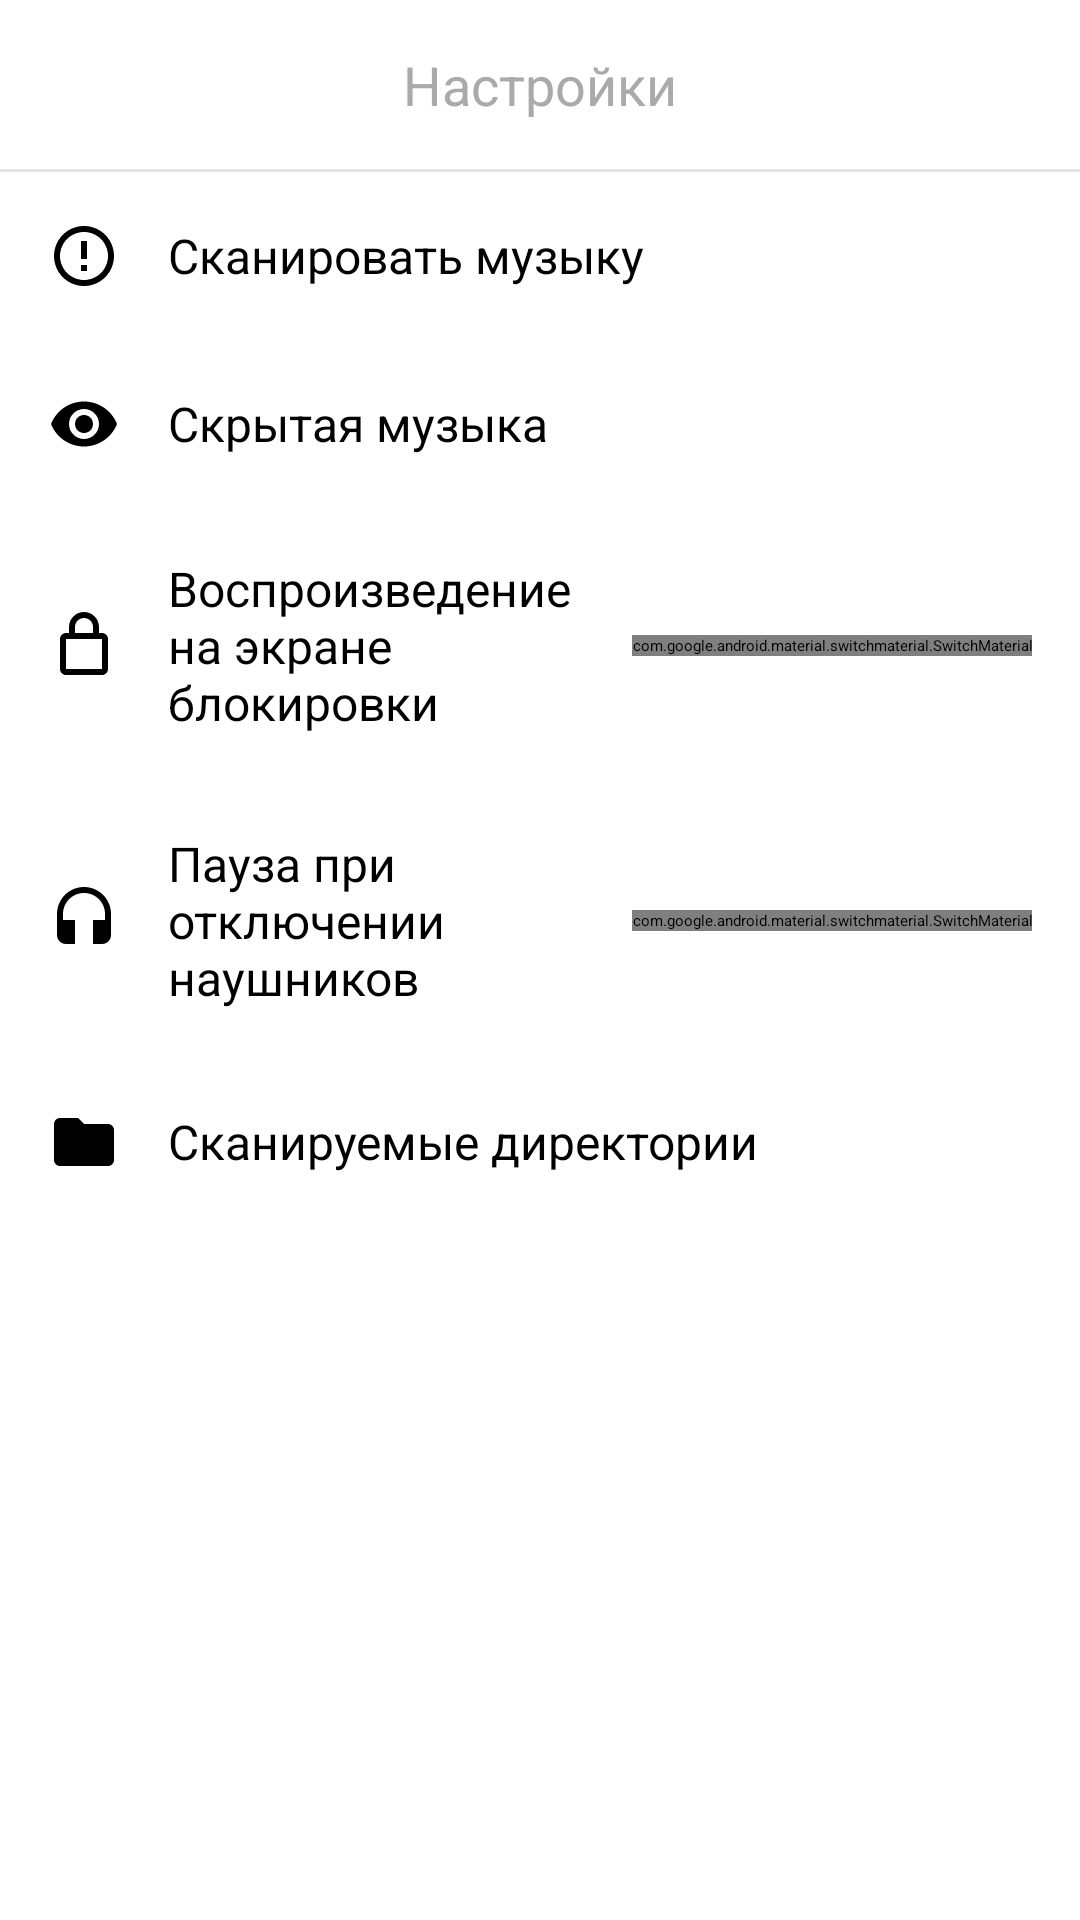

This screen was rendered from an Android layout file. Write that file and the resources it references.
<!-- AndroidManifest.xml: application theme Theme.AudioPlayer -->
<!-- res/layout/fragment_settings.xml -->
<?xml version="1.0" encoding="utf-8"?>
<FrameLayout xmlns:android="http://schemas.android.com/apk/res/android"
    xmlns:app="http://schemas.android.com/apk/res-auto"
    android:layout_width="match_parent"
    android:layout_height="match_parent"
    android:background="@android:color/white">

    <LinearLayout
        android:layout_width="match_parent"
        android:layout_height="match_parent"
        android:orientation="vertical">

        <TextView
            android:layout_width="wrap_content"
            android:layout_height="wrap_content"
            android:layout_gravity="center"
            android:layout_margin="16dp"
            android:text="Настройки"
            android:textSize="18sp"
            android:textColor="@android:color/darker_gray"
            android:gravity="center"/>

        <View
            android:layout_width="match_parent"
            android:layout_height="1dp"
            android:background="@android:color/darker_gray"
            android:alpha="0.3"/>

        <ScrollView
            android:layout_width="match_parent"
            android:layout_height="match_parent"
            android:fillViewport="true">

            <LinearLayout
                android:layout_width="match_parent"
                android:layout_height="wrap_content"
                android:orientation="vertical">

                <LinearLayout
                    android:id="@+id/item_scan_music"
                    android:layout_width="match_parent"
                    android:layout_height="wrap_content"
                    android:orientation="horizontal"
                    android:padding="16dp"
                    android:background="?attr/selectableItemBackground"
                    android:clickable="true"
                    android:focusable="true"
                    android:gravity="center_vertical">

                    <ImageView
                        android:layout_width="24dp"
                        android:layout_height="24dp"
                        android:src="@drawable/ic_scan"
                        android:contentDescription="@string/scan_music"
                        app:tint="@android:color/black"/>

                    <TextView
                        android:layout_width="0dp"
                        android:layout_height="wrap_content"
                        android:layout_weight="1"
                        android:layout_marginStart="16dp"
                        android:text="Сканировать музыку"
                        android:textColor="@android:color/black"
                        android:textSize="16sp"/>
                </LinearLayout>

                <LinearLayout
                    android:id="@+id/item_hidden_music"
                    android:layout_width="match_parent"
                    android:layout_height="wrap_content"
                    android:orientation="horizontal"
                    android:padding="16dp"
                    android:background="?attr/selectableItemBackground"
                    android:clickable="true"
                    android:focusable="true"
                    android:gravity="center_vertical">

                    <ImageView
                        android:layout_width="24dp"
                        android:layout_height="24dp"
                        android:src="@drawable/ic_hide"
                        android:contentDescription="@string/hidden_music"
                        app:tint="@android:color/black"/>

                    <TextView
                        android:layout_width="0dp"
                        android:layout_height="wrap_content"
                        android:layout_weight="1"
                        android:layout_marginStart="16dp"
                        android:text="Скрытая музыка"
                        android:textColor="@android:color/black"
                        android:textSize="16sp"/>
                </LinearLayout>


                <LinearLayout
                    android:id="@+id/item_lockscreen_playback"
                    android:layout_width="match_parent"
                    android:layout_height="wrap_content"
                    android:orientation="horizontal"
                    android:padding="16dp"
                    android:background="?attr/selectableItemBackground"
                    android:clickable="true"
                    android:focusable="true"
                    android:gravity="center_vertical">

                    <ImageView
                        android:layout_width="24dp"
                        android:layout_height="24dp"
                        android:src="@drawable/ic_lock"
                        android:contentDescription="@string/lockscreen_playback"
                        app:tint="@android:color/black"/>

                    <TextView
                        android:layout_width="0dp"
                        android:layout_height="wrap_content"
                        android:layout_weight="1"
                        android:layout_marginStart="16dp"
                        android:text="Воспроизведение на экране блокировки"
                        android:textColor="@android:color/black"
                        android:textSize="16sp"/>

                    <com.google.android.material.switchmaterial.SwitchMaterial
                        android:id="@+id/switch_lockscreen"
                        android:layout_width="wrap_content"
                        android:layout_height="wrap_content"
                        android:layout_marginStart="8dp"
                        style="@style/AppSwitch"/>
                </LinearLayout>


                <LinearLayout
                    android:id="@+id/item_pause_headphones"
                    android:layout_width="match_parent"
                    android:layout_height="wrap_content"
                    android:orientation="horizontal"
                    android:padding="16dp"
                    android:background="?attr/selectableItemBackground"
                    android:clickable="true"
                    android:focusable="true"
                    android:gravity="center_vertical">

                    <ImageView
                        android:layout_width="24dp"
                        android:layout_height="24dp"
                        android:src="@drawable/ic_headset"
                        android:contentDescription="@string/pause_headphones"
                        app:tint="@android:color/black"/>

                    <TextView
                        android:layout_width="0dp"
                        android:layout_height="wrap_content"
                        android:layout_weight="1"
                        android:layout_marginStart="16dp"
                        android:text="Пауза при отключении наушников"
                        android:textColor="@android:color/black"
                        android:textSize="16sp"/>

                    <com.google.android.material.switchmaterial.SwitchMaterial
                        android:id="@+id/switch_headphones"
                        android:layout_width="wrap_content"
                        android:layout_height="wrap_content"
                        android:layout_marginStart="8dp"/>
                </LinearLayout>

                <LinearLayout
                    android:id="@+id/item_scan_directories"
                    android:layout_width="match_parent"
                    android:layout_height="wrap_content"
                    android:orientation="horizontal"
                    android:padding="16dp"
                    android:background="?attr/selectableItemBackground"
                    android:clickable="true"
                    android:focusable="true"
                    android:gravity="center_vertical">

                    <ImageView
                        android:layout_width="24dp"
                        android:layout_height="24dp"
                        android:src="@drawable/ic_folder"
                        android:contentDescription="@string/scan_directories"
                        app:tint="@android:color/black"/>

                    <TextView
                        android:layout_width="0dp"
                        android:layout_height="wrap_content"
                        android:layout_weight="1"
                        android:layout_marginStart="16dp"
                        android:text="Сканируемые директории"
                        android:textColor="@android:color/black"
                        android:textSize="16sp"/>
                </LinearLayout>

            </LinearLayout>
        </ScrollView>
    </LinearLayout>
</FrameLayout>
<!-- resources referenced by this layout -->
<resources>
  <!-- drawable ic_folder (drawable) -->
  <vector xmlns:android="http://schemas.android.com/apk/res/android"
      android:width="24dp" android:height="24dp"
      android:viewportWidth="24" android:viewportHeight="24">
      <path android:fillColor="#FF000000"
          android:pathData="M10,4H4c-1.1,0 -1.99,0.9 -1.99,2L2,18c0,1.1 0.9,2 2,2h16c1.1,0 2,-0.9 2,-2V8c0,-1.1 -0.9,-2 -2,-2h-8l-2,-2z"/>
  </vector>
  <!-- drawable ic_headset (drawable) -->
  <vector xmlns:android="http://schemas.android.com/apk/res/android"
      android:width="24dp" android:height="24dp"
      android:viewportWidth="24" android:viewportHeight="24">
      <path android:fillColor="#FF000000"
          android:pathData="M12,1c-4.97,0 -9,4.03 -9,9v7c0,1.66 1.34,3 3,3h3v-8H5v-2c0,-3.87 3.13,-7 7,-7s7,3.13 7,7v2h-4v8h3c1.66,0 3,-1.34 3,-3v-7c0,-4.97 -4.03,-9 -9,-9z"/>
  </vector>
  <!-- drawable ic_hide (drawable) -->
  <vector xmlns:android="http://schemas.android.com/apk/res/android"
      android:width="24dp" android:height="24dp"
      android:viewportWidth="24" android:viewportHeight="24">
      <path android:fillColor="#FF000000"
          android:pathData="M12,4.5C7,4.5 2.73,7.61 1,12c1.73,4.39 6,7.5 11,7.5s9.27,-3.11 11,-7.5c-1.73,-4.39 -6,-7.5 -11,-7.5zM12,17c-2.76,0 -5,-2.24 -5,-5s2.24,-5 5,-5 5,2.24 5,5 -2.24,5 -5,5zM12,9c-1.66,0 -3,1.34 -3,3s1.34,3 3,3 3,-1.34 3,-3 -1.34,-3 -3,-3z"/>
  </vector>
  <!-- drawable ic_lock (drawable) -->
  <vector xmlns:android="http://schemas.android.com/apk/res/android"
      android:width="24dp" android:height="24dp"
      android:viewportWidth="24" android:viewportHeight="24">
      <path android:fillColor="#FF000000"
          android:pathData="M18,8h-1V6c0,-2.76 -2.24,-5 -5,-5S7,3.24 7,6v2H6c-1.1,0 -2,0.9 -2,2v10c0,1.1 0.9,2 2,2h12c1.1,0 2,-0.9 2,-2V10c0,-1.1 -0.9,-2 -2,-2zM9,6c0,-1.66 1.34,-3 3,-3s3,1.34 3,3v2H9V6zM18,20H6V10h12v10z"/>
  </vector>
  <!-- drawable ic_scan (drawable) -->
  <vector xmlns:android="http://schemas.android.com/apk/res/android"
      android:width="24dp" android:height="24dp"
      android:viewportWidth="24" android:viewportHeight="24">
      <path android:fillColor="#FF000000"
          android:pathData="M12,2C6.48,2 2,6.48 2,12s4.48,10 10,10 10,-4.48 10,-10S17.52,2 12,2zM12,20c-4.41,0 -8,-3.59 -8,-8s3.59,-8 8,-8 8,3.59 8,8 -3.59,8 -8,8zM11,7h2v6h-2zM11,15h2v2h-2z"/>
  </vector>
  <string name="hidden_music">Скрытая музыка</string>
  <string name="lockscreen_playback">Воспроизведение на экране блокировки</string>
  <string name="pause_headphones">Пауза при отключении наушников</string>
  <string name="scan_directories">Сканируемые директории</string>
  <string name="scan_music">Сканировать музыку</string>
  <style name="AppSwitch" parent="Widget.AppCompat.CompoundButton.Switch">
          <item name="thumbTint">@android:color/white</item>
          <item name="trackTint">@color/switch_track_color</item>
          <item name="thumbTextPadding">4dp</item>
      </style>
</resources>
